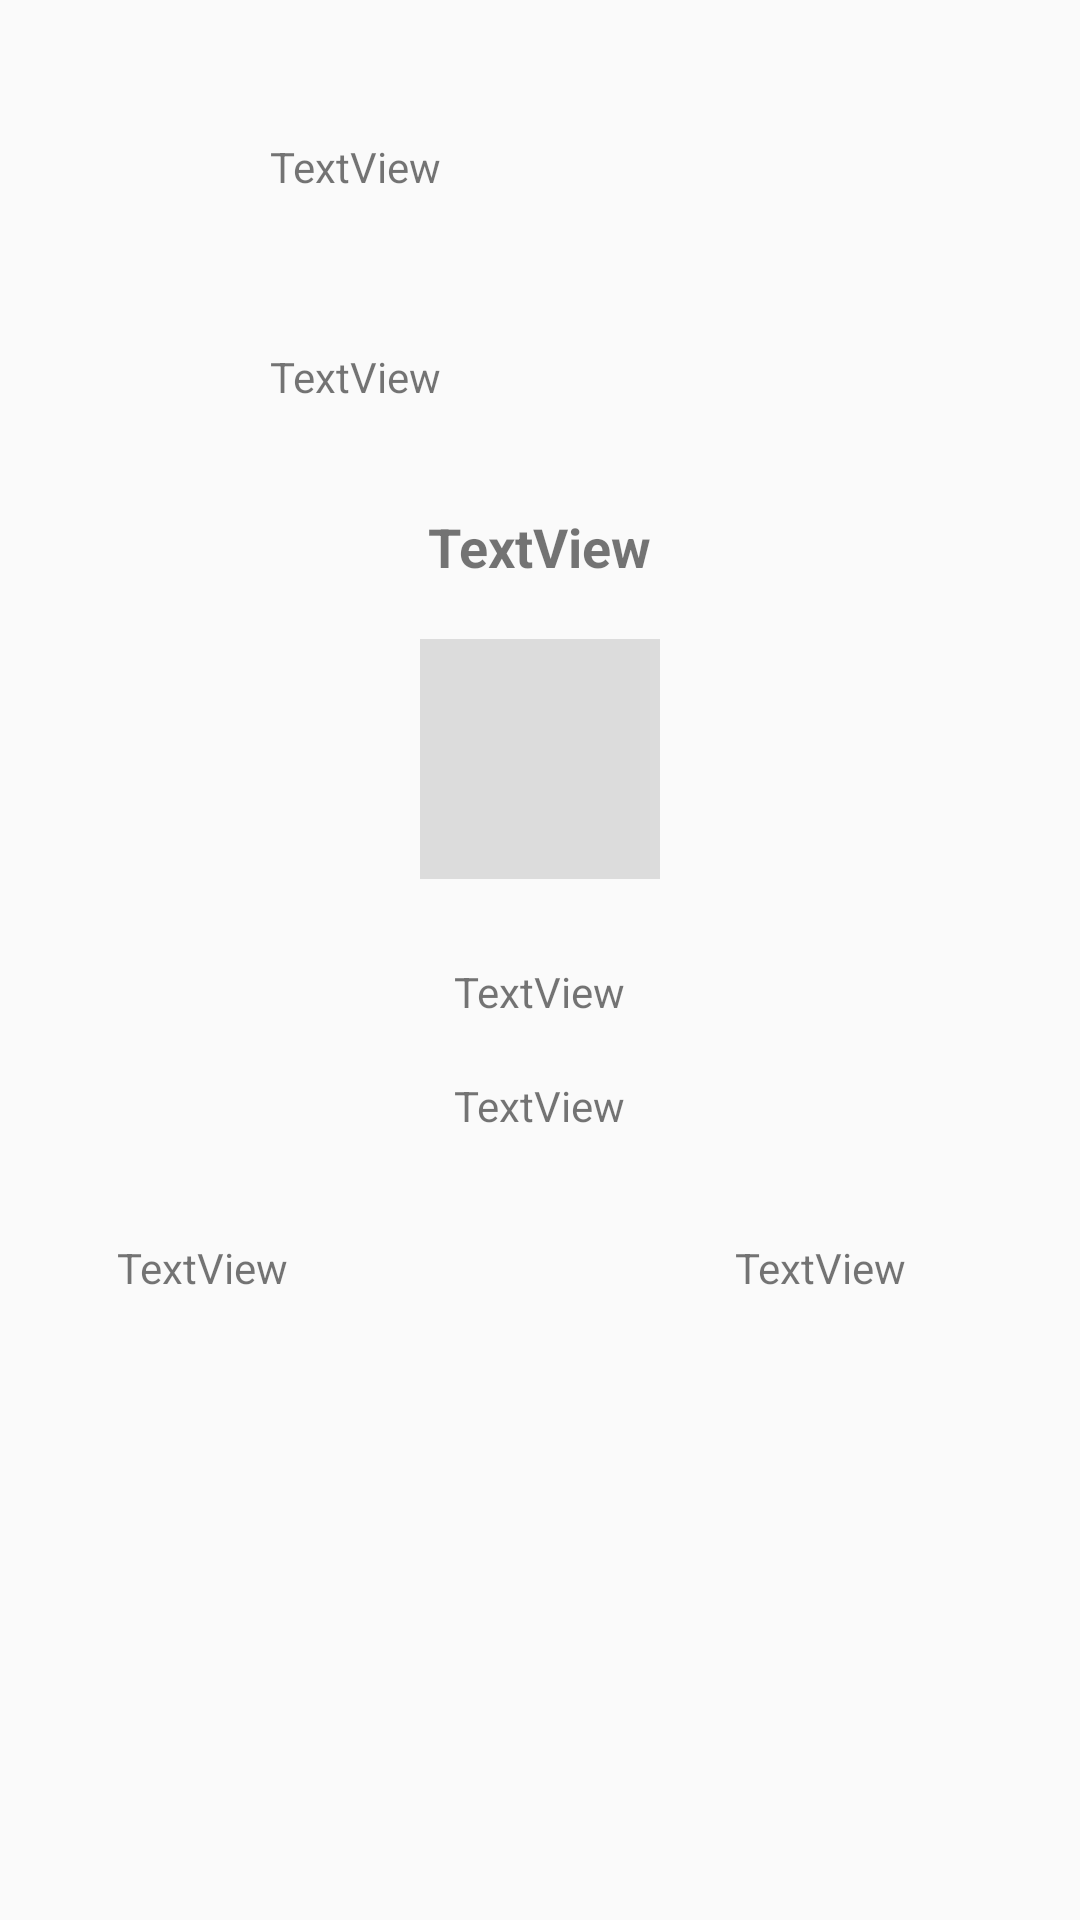

Write the Android layout XML for this screen, with the resource values it uses.
<!-- AndroidManifest.xml: application theme AppTheme -->
<!-- res/layout/fragment_weerstation.xml -->
<?xml version="1.0" encoding="utf-8"?>
<RelativeLayout xmlns:android="http://schemas.android.com/apk/res/android"
    xmlns:app="http://schemas.android.com/apk/res-auto"
    xmlns:tools="http://schemas.android.com/tools"
    android:layout_width="match_parent"
    android:layout_height="match_parent"
    tools:context=".WeerstationFragment">


    <ImageView
        android:id="@+id/imageView2"
        android:layout_width="45dp"
        android:layout_height="45dp"
        android:layout_alignParentStart="true"
        android:layout_alignParentTop="true"
        android:layout_marginStart="20dp"
        android:scaleType="fitXY"
        android:layout_marginTop="20dp"
        android:src="@drawable/thermometer" />

    <ImageView
        android:id="@+id/imageView3"
        android:layout_width="45dp"
        android:layout_height="45dp"
        android:scaleType="fitXY"
        android:layout_alignStart="@+id/imageView2"
        android:layout_below="@id/imageView2"
        android:layout_marginTop="25dp"
        android:src="@drawable/rain" />

    <TextView
        android:id="@+id/textView3"
        android:layout_width="wrap_content"
        android:layout_height="wrap_content"
        android:layout_alignBottom="@+id/imageView2"
        android:layout_toRightOf="@id/imageView2"
        android:layout_marginStart="25dp"
        android:text="TextView" />

    <TextView
        android:id="@+id/textView4"
        android:layout_width="wrap_content"
        android:layout_height="wrap_content"
        android:layout_alignBottom="@+id/imageView3"
        android:layout_toRightOf="@id/imageView3"
        android:layout_alignStart="@+id/textView3"
        android:text="TextView" />

    <RelativeLayout
        android:layout_width="match_parent"
        android:layout_height="361dp"
        android:layout_alignParentStart="true"
        android:layout_alignParentTop="true"
        android:layout_marginTop="150dp">

        <TextView
            android:id="@+id/textView5"
            android:textStyle="bold"
            android:textSize="18sp"
            android:layout_width="wrap_content"
            android:layout_height="wrap_content"
            android:layout_alignParentTop="true"
            android:layout_centerHorizontal="true"
            android:layout_marginTop="20dp"
            android:text="TextView" />

        <ImageView
            android:id="@+id/imageView4"
            android:layout_width="80dp"
            android:layout_height="80dp"
            android:layout_alignParentTop="true"
            android:layout_centerHorizontal="true"
            android:layout_marginTop="63dp"
            android:src="?attr/actionBarDivider" />

        <TextView
            android:id="@+id/textView6"
            android:layout_width="wrap_content"
            android:layout_height="wrap_content"
            android:layout_centerInParent="true"
            android:text="TextView" />

        <TextView
            android:id="@+id/textView7"
            android:layout_width="wrap_content"
            android:layout_height="wrap_content"
            android:layout_alignParentBottom="true"
            android:layout_centerHorizontal="true"
            android:layout_marginBottom="133dp"
            android:text="TextView" />

        <TextView
            android:id="@+id/textView8"
            android:layout_width="wrap_content"
            android:layout_height="wrap_content"
            android:layout_alignParentBottom="true"
            android:layout_alignParentStart="true"
            android:layout_marginBottom="79dp"
            android:layout_marginStart="39dp"
            android:text="TextView" />

        <TextView
            android:id="@+id/textView9"
            android:layout_width="wrap_content"
            android:layout_height="wrap_content"
            android:layout_alignParentEnd="true"
            android:layout_alignTop="@+id/textView8"
            android:layout_marginEnd="58dp"
            android:text="TextView" />
    </RelativeLayout>


</RelativeLayout>
<!-- resources referenced by this layout -->
<resources>
  <style name="AppTheme" parent="Theme.AppCompat.Light.DarkActionBar">
          
          <item name="colorPrimary">@color/colorPrimary</item>
          <item name="colorPrimaryDark">@color/colorPrimaryDark</item>
          <item name="colorAccent">@color/colorAccent</item>
      </style>
  <color name="colorPrimary">#3F51B5</color>
  <color name="colorPrimaryDark">#303F9F</color>
  <color name="colorAccent">#53e246</color>
</resources>
